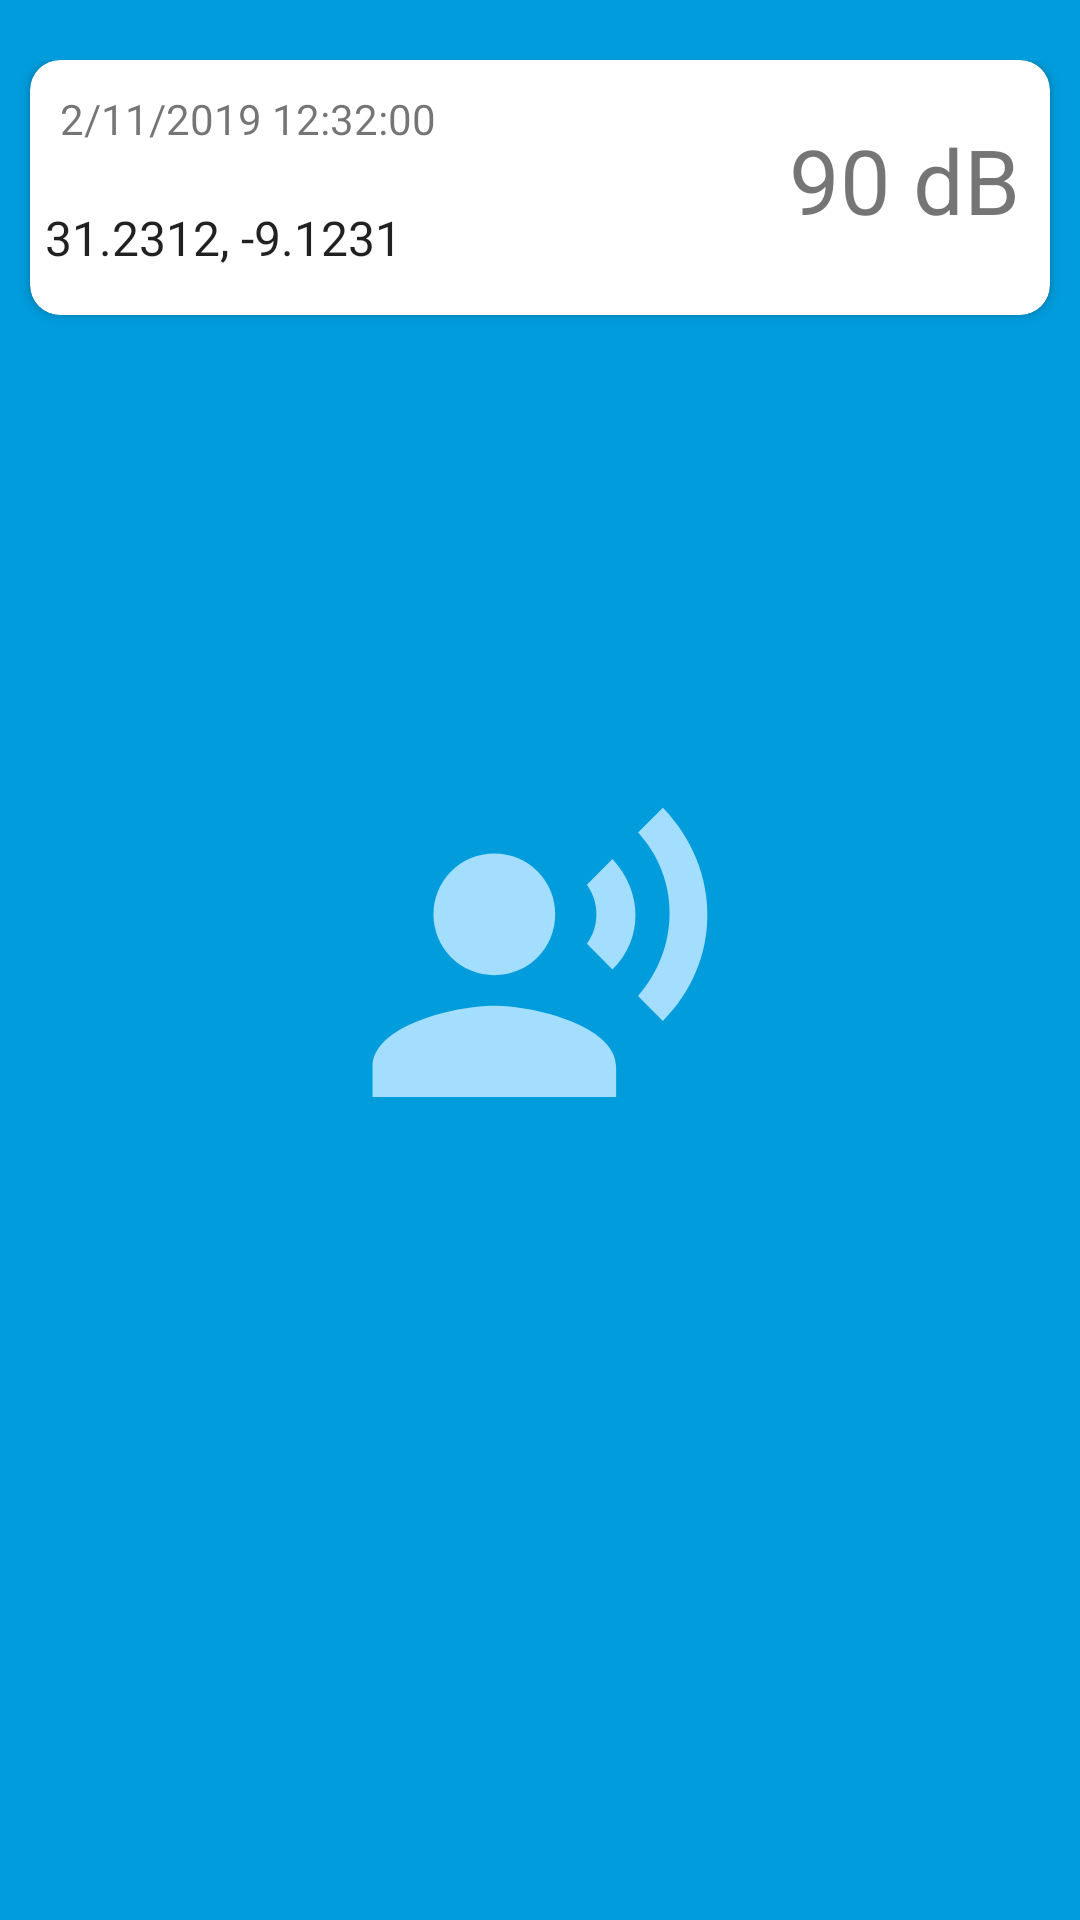

Here is an Android app screen rendered from its layout file. Give the layout XML and the strings, colors and styles it references.
<!-- AndroidManifest.xml: application theme AppTheme.Launcher -->
<!-- res/layout/map_popup.xml -->
<?xml version="1.0" encoding="utf-8"?>
<LinearLayout xmlns:android="http://schemas.android.com/apk/res/android"
    android:layout_width="match_parent"
    android:layout_height="match_parent"
    xmlns:app="http://schemas.android.com/apk/res-auto"
    android:orientation="vertical"
    android:paddingTop="@dimen/cardview_padding">

    <androidx.cardview.widget.CardView
        android:layout_width="match_parent"
        android:layout_height="wrap_content"
        app:cardCornerRadius="@dimen/cardview_radius"
        android:layout_marginRight="@dimen/cardview_margin"
        android:layout_marginLeft="@dimen/cardview_margin">

        <include
            layout="@layout/fragment_measurement" />
    </androidx.cardview.widget.CardView>
</LinearLayout>
<!-- res/layout/fragment_measurement.xml (included above) -->
<?xml version="1.0" encoding="utf-8"?>
<FrameLayout xmlns:android="http://schemas.android.com/apk/res/android"
    xmlns:app="http://schemas.android.com/apk/res-auto"
    xmlns:tools="http://schemas.android.com/tools"
    android:layout_width="match_parent"
    android:layout_height="80dp"
    android:orientation="vertical"
    android:layout_marginBottom="5dp">

    <LinearLayout
        android:layout_width="wrap_content"
        android:layout_height="wrap_content"
        android:orientation="horizontal"
        android:layout_gravity="bottom|left"
        android:layout_marginBottom="10dp"
        android:layout_marginLeft="5dp">

        <ImageView
            android:id="@+id/imageView"
            android:layout_width="wrap_content"
            android:layout_height="wrap_content"
            app:srcCompat="@drawable/ic_baseline_location_on_24" />

        <TextView
            android:id="@+id/coords"
            android:layout_width="wrap_content"
            android:layout_height="wrap_content"
            android:textAppearance="?attr/textAppearanceListItem"
            tools:text="31.2312, -9.1231" />
    </LinearLayout>

    <TextView
        android:id="@+id/intensity"
        android:layout_width="wrap_content"
        android:layout_height="wrap_content"
        android:layout_weight="1"
        android:layout_gravity="center|right"
        android:layout_marginRight="10dp"
        android:textSize="30dp"
        android:text="90 dB" />

    <TextView
        android:id="@+id/date"
        android:layout_width="wrap_content"
        android:layout_height="wrap_content"
        android:layout_weight="1"
        android:layout_marginTop="10dp"
        android:layout_marginLeft="10dp"
        android:text="2/11/2019 12:32:00"
        android:layout_gravity="top|left"/>

</FrameLayout>
<!-- resources referenced by this layout -->
<resources>
  <dimen name="cardview_margin">10dp</dimen>
  <dimen name="cardview_padding">20dp</dimen>
  <dimen name="cardview_radius">10dp</dimen>
  <style name="AppTheme.Launcher" parent="Theme.AppCompat.Light.NoActionBar">
          <item name="android:windowBackground">@drawable/splash</item>
      </style>
  <!-- drawable splash (drawable) -->
  <layer-list xmlns:android="http://schemas.android.com/apk/res/android"
      android:opacity="opaque">
      <item android:drawable="@color/colorPrimary"/>
      <item
          android:width="300dp"
          android:height="300dp"
          android:drawable="@drawable/ic_launcher_foreground"
          android:gravity="center" />
  </layer-list>
  <color name="colorPrimary">#009CDC</color>
  <!-- drawable ic_launcher_foreground (drawable) -->
  <vector xmlns:android="http://schemas.android.com/apk/res/android"
      android:width="108dp"
      android:height="108dp"
      android:viewportWidth="108"
      android:viewportHeight="108"
      android:tint="#A3DEFF">
    <group android:scaleX="1.827"
        android:scaleY="1.827"
        android:translateX="32.076"
        android:translateY="32.076">
      <path
          android:fillColor="@android:color/white"
          android:pathData="M9,9m-4,0a4,4 0,1 1,8 0a4,4 0,1 1,-8 0"/>
      <path
          android:fillColor="@android:color/white"
          android:pathData="M9,15c-2.67,0 -8,1.34 -8,4v2h16v-2c0,-2.66 -5.33,-4 -8,-4zM16.76,5.36l-1.68,1.69c0.84,1.18 0.84,2.71 0,3.89l1.68,1.69c2.02,-2.02 2.02,-5.07 0,-7.27zM20.07,2l-1.63,1.63c2.77,3.02 2.77,7.56 0,10.74L20.07,16c3.9,-3.89 3.91,-9.95 0,-14z"/>
    </group>
  </vector>
</resources>
